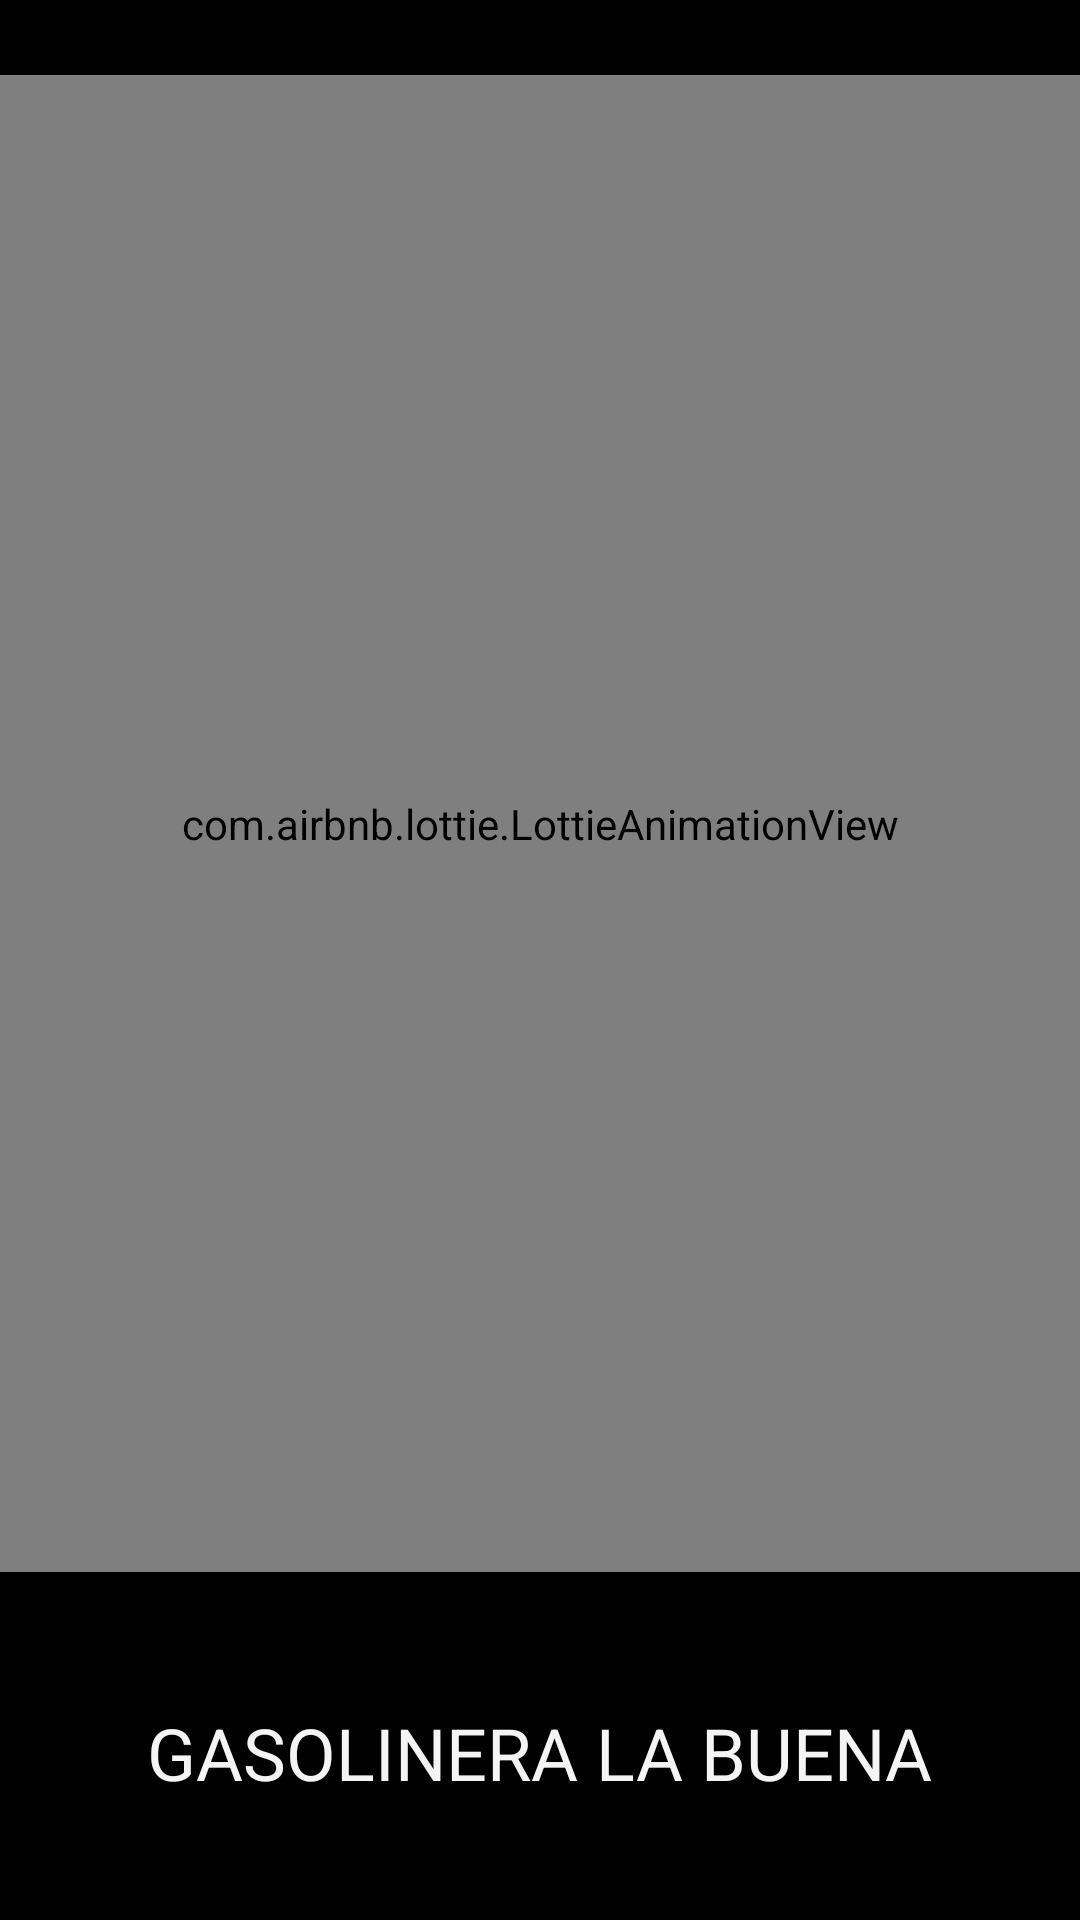

Here is an Android app screen rendered from its layout file. Give the layout XML and the strings, colors and styles it references.
<!-- AndroidManifest.xml: activity theme FullScreen -->
<!-- res/layout/activity_main.xml -->
<?xml version="1.0" encoding="utf-8"?>
<androidx.constraintlayout.widget.ConstraintLayout xmlns:android="http://schemas.android.com/apk/res/android"
    xmlns:app="http://schemas.android.com/apk/res-auto"
    xmlns:tools="http://schemas.android.com/tools"
    android:layout_width="match_parent"
    android:layout_height="match_parent"
    android:background="#000000"
    tools:context=".MainActivity">

    <com.airbnb.lottie.LottieAnimationView
        android:id="@+id/lottieAnimationView"
        android:layout_width="0dp"
        android:layout_height="499dp"
        android:layout_marginTop="25dp"
        app:layout_constraintEnd_toEndOf="parent"
        app:layout_constraintStart_toStartOf="parent"
        app:layout_constraintTop_toTopOf="parent"
        app:lottie_autoPlay="true"
        app:lottie_loop="true"
        app:lottie_rawRes="@raw/preloader" />

    <TextView
        android:id="@+id/txvTitulo"
        android:layout_width="wrap_content"
        android:layout_height="wrap_content"
        android:layout_marginTop="44dp"
        android:lineSpacingExtra="10sp"
        android:text="GASOLINERA LA BUENA"
        android:textColor="#F4F4F4"
        android:textSize="24sp"
        app:layout_constraintEnd_toEndOf="parent"
        app:layout_constraintStart_toStartOf="parent"
        app:layout_constraintTop_toBottomOf="@+id/lottieAnimationView" />

</androidx.constraintlayout.widget.ConstraintLayout>
<!-- resources referenced by this layout -->
<resources>
  <style name="FullScreen" parent="AppTheme">
          <item name="android:windowNoTitle">true</item>
          <item name="android:windowActionBar">false</item>
          <item name="android:windowFullscreen">true</item>
          <item name="android:windowContentOverlay">@null</item>
      </style>
  <style name="AppTheme" parent="Theme.AppCompat.Light.NoActionBar">
          <item name="colorPrimary">@color/design_default_color_on_primary</item>
          <item name="colorPrimaryDark">@color/design_default_color_primary_dark</item>
          <item name="colorAccent">@color/design_default_color_primary_variant</item>
      </style>
</resources>
